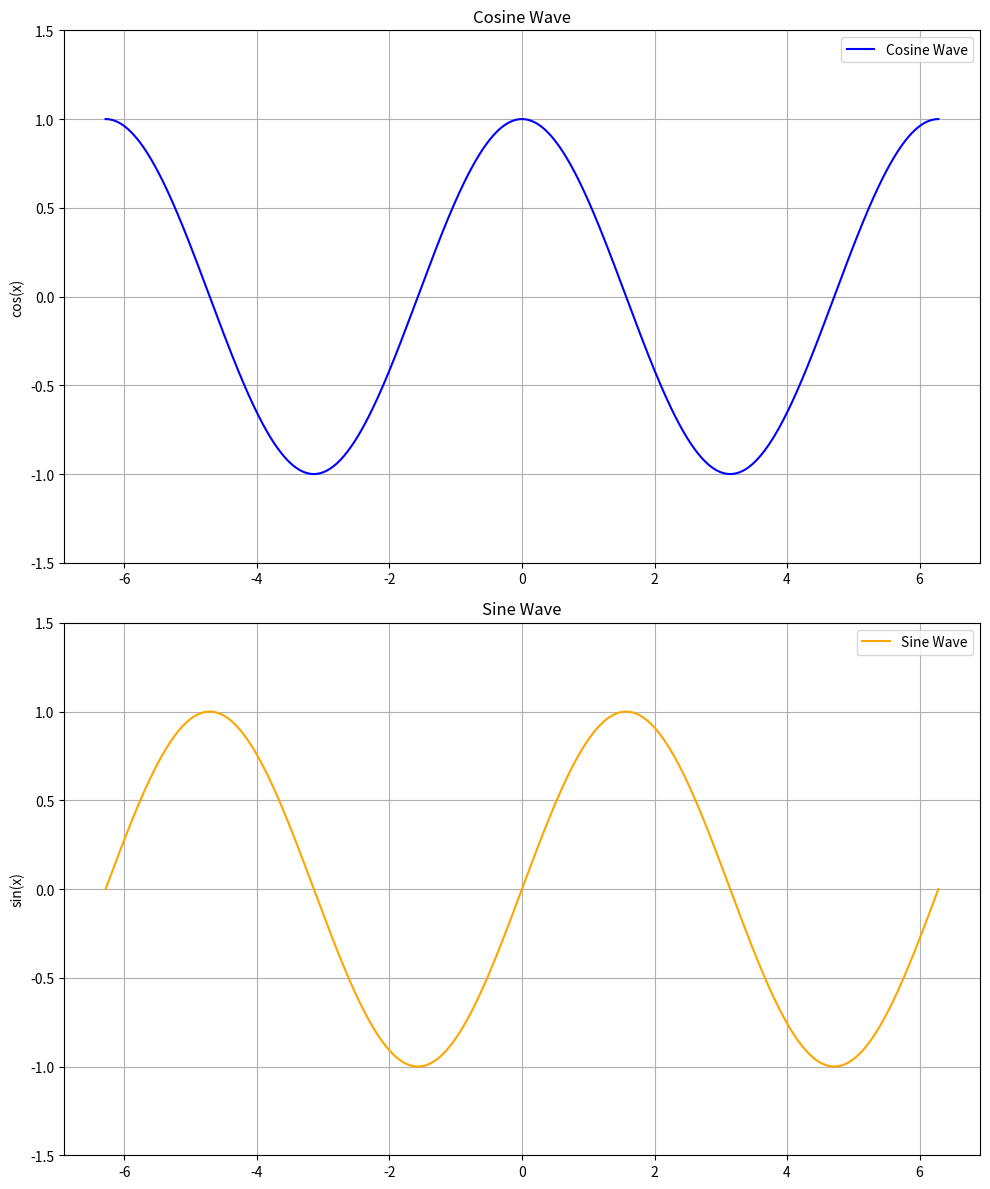

Python code for this plot:
# sub-plots and saving 

import matplotlib.pyplot as plt
import numpy as np

# Generate x values
x = np.linspace(-2 * np.pi, 2 * np.pi, 1000)

# Calculate y values for each function
y_cos = np.cos(x)  # Cosine wave
y_sin = np.sin(x)  # Sine wave
y_tan = np.tan(x)  # Tangent wave

# Create a figure with 3 subplots
fig, axs = plt.subplots(2, 1, figsize=(10, 12))

# Cosine Wave
axs[0].plot(x, y_cos, color='blue', label='Cosine Wave')
axs[0].set_title('Cosine Wave')
axs[0].set_ylabel('cos(x)')
axs[0].set_ylim(-1.5, 1.5)  # Limit y-axis for better visibility
axs[0].grid(True)
axs[0].legend()

# Sine Wave
axs[1].plot(x, y_sin, color='orange', label='Sine Wave')
axs[1].set_title('Sine Wave')
axs[1].set_ylabel('sin(x)')
axs[1].set_ylim(-1.5, 1.5)  # Limit y-axis for better visibility
axs[1].grid(True)
axs[1].legend()

# Tangent Wave
# axs[2].plot(x, y_tan, color='green', label='Tangent Wave')
# axs[2].set_title('Tangent Wave')
# axs[2].set_ylabel('tan(x)')
# axs[2].set_ylim(-10, 10)  # Limit y-axis for better visibility
# axs[2].grid(True)
# axs[2].legend()

# Adjust layout to prevent overlap
plt.tight_layout()
# plt.savefig('subplots.jpeg', dpi=300, transparent = True )
plt.show()
